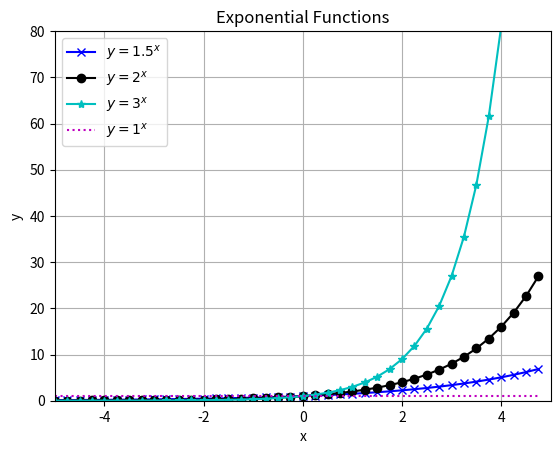

Write Python code to recreate this figure.
import numpy as np
import matplotlib.pyplot as plt
import math

# Enable LaTeX rendering
# plt.rcParams['text.usetex'] = True

#x = np.linspace(-4,4)
x = np.arange(-5.,5.,0.25)

# Demonstration
y1 = 1.5**x
y2 = 2**x
y3 = 3**x
y4 = 1**x

plt.plot(x,y1,'-bx', label='$y = 1.5^x$')
plt.plot(x,y2,'-ko', label='$y = 2^x$')
plt.plot(x,y3,'-c*', label='$y = 3^x$')
plt.plot(x,y4,':m', label='$y = 1^x$')  # if you need to use backslash, include r before ''
plt.xlabel('x')
plt.ylabel('y')
plt.axis([-5.,5., 0.,80.])
plt.grid(True)
plt.title('Exponential Functions')
plt.legend()
plt.savefig('exp_demo.png')
